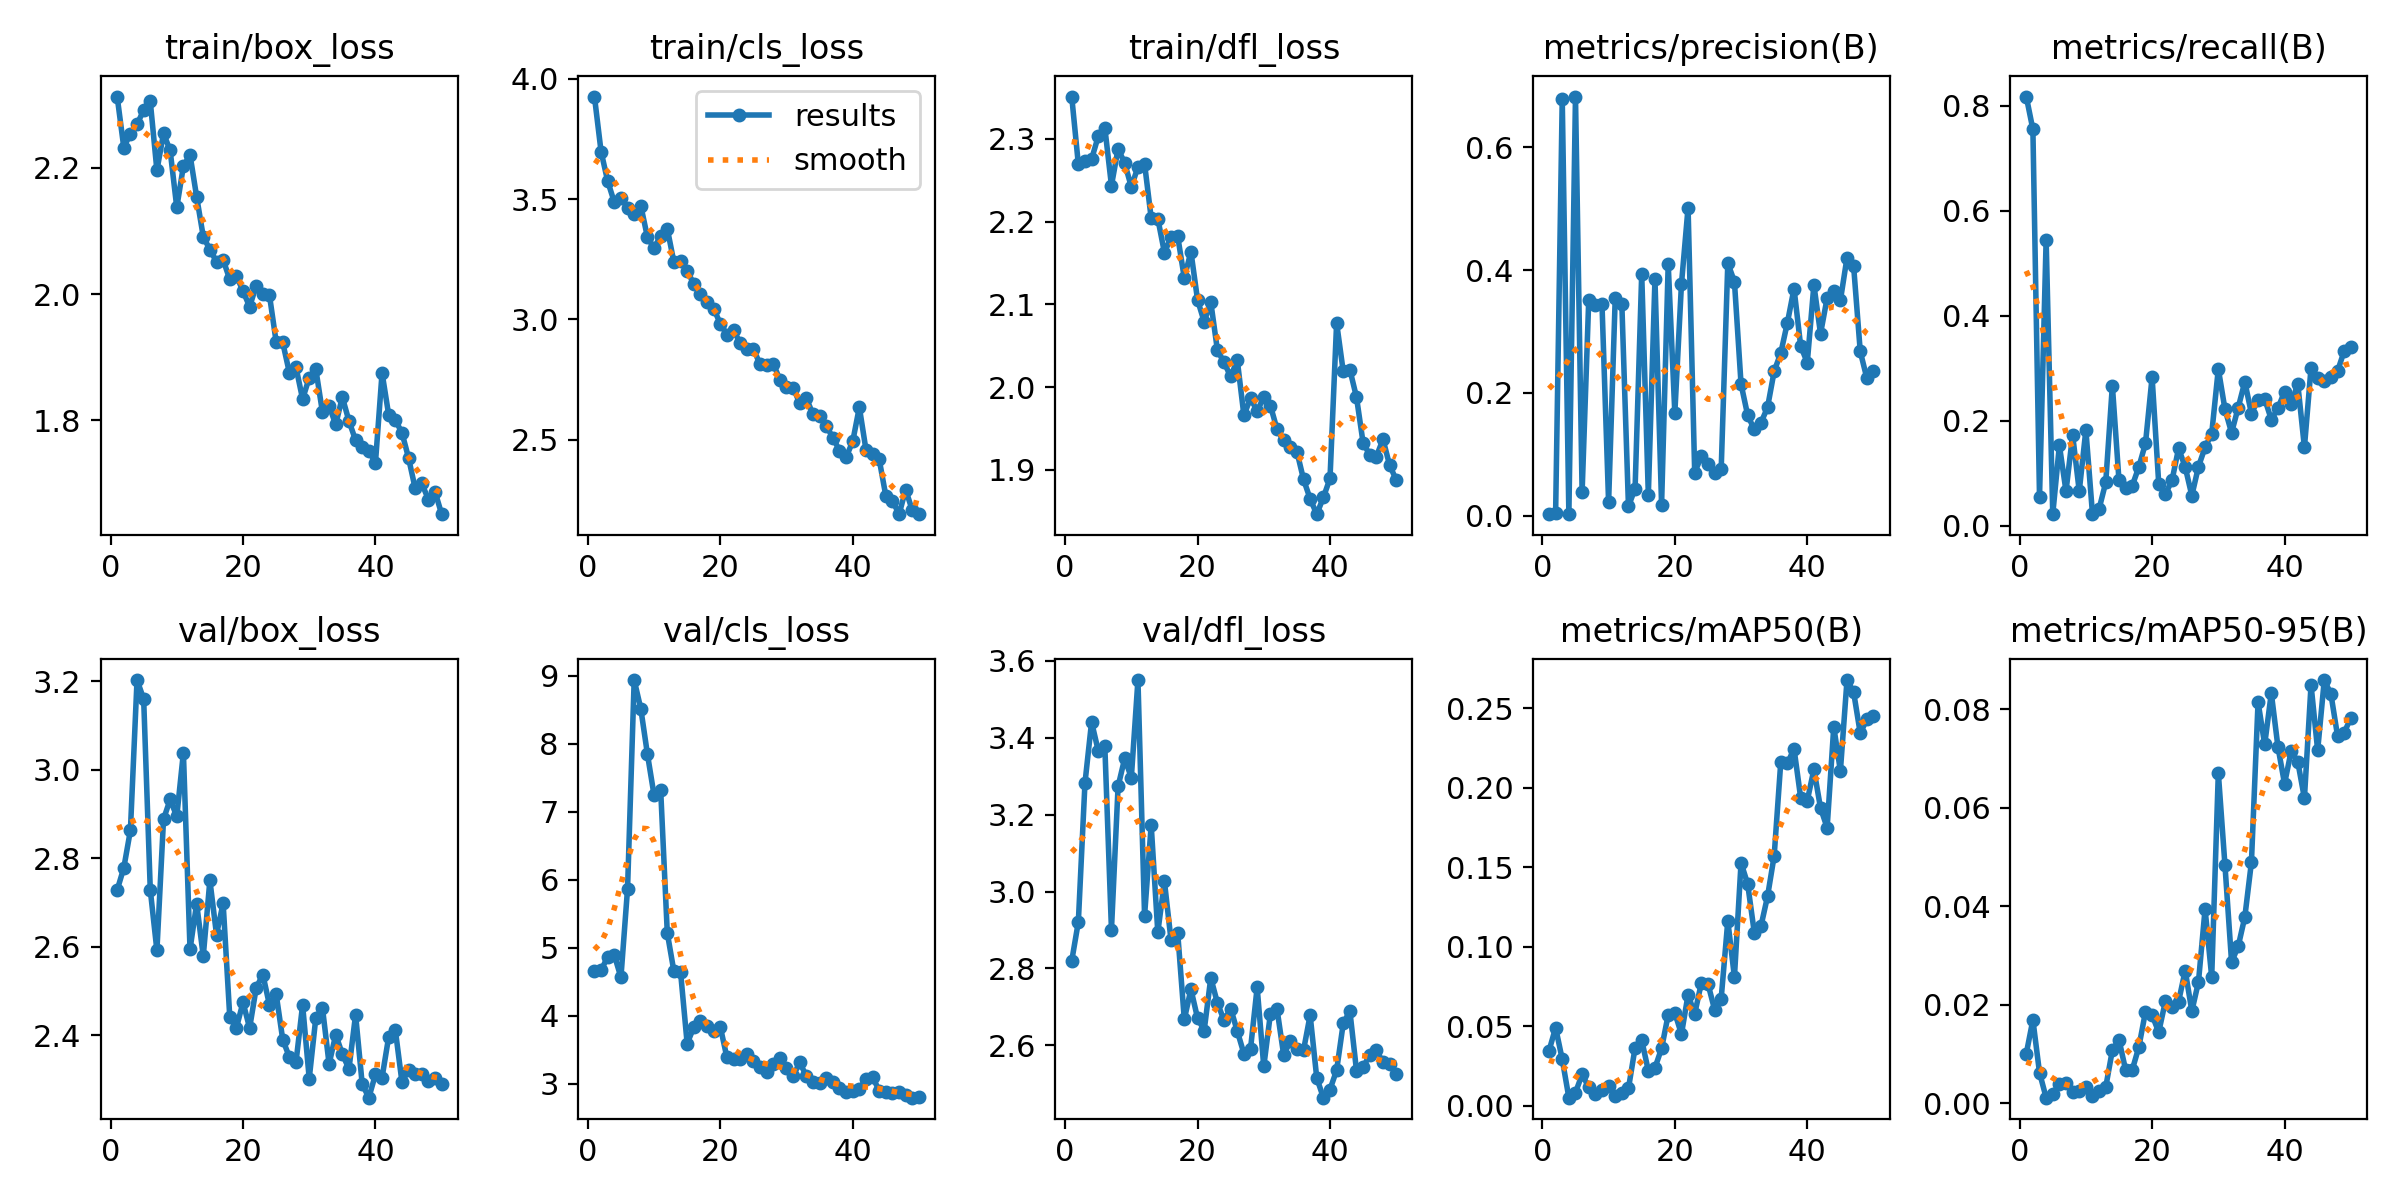

Values plotted in this chart, from the file beside it:
epoch, time, train/box_loss, train/cls_loss, train/dfl_loss, metrics/precision(B), metrics/recall(B), metrics/mAP50(B), metrics/mAP50-95(B), val/box_loss, val/cls_loss, val/dfl_loss, lr/pg0, lr/pg1, lr/pg2
1, 72.85, 2.313, 3.926, 2.351, 0.00342, 0.8171, 0.03446, 0.01011, 2.728, 4.662, 2.819, 0.0002429, 0.0002429, 0.0002429
2, 135.7, 2.232, 3.697, 2.269, 0.00434, 0.7545, 0.04907, 0.01697, 2.778, 4.669, 2.921, 0.0004902, 0.0004902, 0.0004902
3, 196.2, 2.254, 3.574, 2.273, 0.6786, 0.05556, 0.02917, 0.00626, 2.863, 4.862, 3.282, 0.0007274, 0.0007274, 0.0007274
4, 265.3, 2.269, 3.487, 2.276, 0.00262, 0.5446, 0.00507, 0.00118, 3.202, 4.89, 3.441, 0.0009543, 0.0009543, 0.0009543
5, 335.5, 2.291, 3.506, 2.303, 0.6825, 0.02247, 0.0083, 0.00199, 3.16, 4.563, 3.366, 0.001171, 0.001171, 0.001171
6, 405.1, 2.305, 3.464, 2.314, 0.03848, 0.1534, 0.01966, 0.0039, 2.728, 5.869, 3.378, 0.001288, 0.001288, 0.001288
7, 470.3, 2.196, 3.437, 2.244, 0.3514, 0.06632, 0.01172, 0.00415, 2.591, 8.937, 2.901, 0.001259, 0.001259, 0.001259
8, 542.2, 2.254, 3.473, 2.288, 0.343, 0.1732, 0.00729, 0.00243, 2.888, 8.515, 3.273, 0.001231, 0.001231, 0.001231
9, 614.6, 2.228, 3.342, 2.271, 0.3453, 0.06632, 0.01013, 0.00252, 2.933, 7.847, 3.346, 0.001203, 0.001203, 0.001203
10, 686.2, 2.137, 3.296, 2.242, 0.02188, 0.1827, 0.01225, 0.00337, 2.894, 7.244, 3.296, 0.001174, 0.001174, 0.001174
11, 759.9, 2.203, 3.348, 2.266, 0.3543, 0.02247, 0.00588, 0.00147, 3.038, 7.321, 3.55, 0.001146, 0.001146, 0.001146
12, 831.1, 2.221, 3.377, 2.27, 0.3445, 0.03262, 0.00799, 0.0025, 2.594, 5.216, 2.937, 0.001118, 0.001118, 0.001118
13, 900.8, 2.154, 3.238, 2.204, 0.01532, 0.08287, 0.01092, 0.00333, 2.697, 4.651, 3.173, 0.001089, 0.001089, 0.001089
14, 970.7, 2.091, 3.243, 2.204, 0.04435, 0.2672, 0.03644, 0.01081, 2.579, 4.643, 2.894, 0.001061, 0.001061, 0.001061
15, 1038, 2.07, 3.202, 2.163, 0.3938, 0.08661, 0.04126, 0.01294, 2.75, 3.589, 3.026, 0.001033, 0.001033, 0.001033
16, 1110, 2.051, 3.147, 2.181, 0.03411, 0.07272, 0.02198, 0.00681, 2.627, 3.829, 2.873, 0.001005, 0.001005, 0.001005
17, 1181, 2.054, 3.105, 2.183, 0.3852, 0.07647, 0.02383, 0.00681, 2.698, 3.918, 2.893, 0.0009763, 0.0009763, 0.0009763
18, 1251, 2.023, 3.072, 2.132, 0.01785, 0.1124, 0.03604, 0.01146, 2.442, 3.84, 2.668, 0.000948, 0.000948, 0.000948
19, 1321, 2.029, 3.045, 2.164, 0.4098, 0.1572, 0.05717, 0.01862, 2.416, 3.779, 2.746, 0.0009197, 0.0009197, 0.0009197
20, 1391, 2.005, 2.982, 2.105, 0.1672, 0.2832, 0.05844, 0.01795, 2.474, 3.838, 2.671, 0.0008914, 0.0008914, 0.0008914
21, 1460, 1.98, 2.936, 2.079, 0.377, 0.08068, 0.04501, 0.01447, 2.416, 3.385, 2.639, 0.0008631, 0.0008631, 0.0008631
22, 1529, 2.013, 2.957, 2.103, 0.5018, 0.06039, 0.06982, 0.02071, 2.508, 3.356, 2.776, 0.0008348, 0.0008348, 0.0008348
23, 1597, 2.001, 2.9, 2.045, 0.0704, 0.08661, 0.05763, 0.01961, 2.537, 3.363, 2.71, 0.0008065, 0.0008065, 0.0008065
24, 1664, 1.998, 2.877, 2.03, 0.0966, 0.1475, 0.07715, 0.02069, 2.468, 3.431, 2.665, 0.0007782, 0.0007782, 0.0007782
25, 1731, 1.925, 2.877, 2.013, 0.08488, 0.1122, 0.07675, 0.02699, 2.494, 3.339, 2.696, 0.0007499, 0.0007499, 0.0007499
26, 1799, 1.923, 2.813, 2.032, 0.06954, 0.05774, 0.06045, 0.01874, 2.39, 3.251, 2.637, 0.0007216, 0.0007216, 0.0007216
27, 1867, 1.876, 2.811, 1.966, 0.07544, 0.1128, 0.0674, 0.02466, 2.351, 3.17, 2.578, 0.0006934, 0.0006934, 0.0006934
28, 1935, 1.884, 2.816, 1.987, 0.4112, 0.1497, 0.1162, 0.03945, 2.339, 3.287, 2.591, 0.0006651, 0.0006651, 0.0006651
29, 2003, 1.834, 2.749, 1.971, 0.3812, 0.1754, 0.08089, 0.02568, 2.468, 3.372, 2.751, 0.0006368, 0.0006368, 0.0006368
30, 2072, 1.867, 2.719, 1.988, 0.2145, 0.2989, 0.1527, 0.06709, 2.302, 3.226, 2.545, 0.0006085, 0.0006085, 0.0006085
31, 2139, 1.881, 2.716, 1.978, 0.1636, 0.2224, 0.1394, 0.04841, 2.44, 3.109, 2.682, 0.0005802, 0.0005802, 0.0005802
32, 2208, 1.813, 2.651, 1.949, 0.1405, 0.1774, 0.1089, 0.02871, 2.462, 3.311, 2.695, 0.0005519, 0.0005519, 0.0005519
33, 2277, 1.823, 2.672, 1.936, 0.1513, 0.2252, 0.1128, 0.03189, 2.335, 3.111, 2.576, 0.0005236, 0.0005236, 0.0005236
34, 2346, 1.793, 2.605, 1.928, 0.1765, 0.2743, 0.1316, 0.03783, 2.401, 3.025, 2.61, 0.0004953, 0.0004953, 0.0004953
35, 2414, 1.837, 2.597, 1.922, 0.2353, 0.2138, 0.157, 0.04899, 2.358, 3.011, 2.59, 0.000467, 0.000467, 0.000467
36, 2482, 1.799, 2.558, 1.888, 0.265, 0.2404, 0.2161, 0.08149, 2.324, 3.089, 2.587, 0.0004387, 0.0004387, 0.0004387
37, 2550, 1.768, 2.508, 1.865, 0.3145, 0.242, 0.2152, 0.07286, 2.446, 3.026, 2.679, 0.0004104, 0.0004104, 0.0004104
38, 2618, 1.758, 2.455, 1.846, 0.3699, 0.2026, 0.2244, 0.0833, 2.289, 2.928, 2.515, 0.0003821, 0.0003821, 0.0003821
39, 2686, 1.752, 2.427, 1.867, 0.2766, 0.2241, 0.1937, 0.0724, 2.259, 2.882, 2.464, 0.0003538, 0.0003538, 0.0003538
40, 2754, 1.733, 2.493, 1.889, 0.2493, 0.2555, 0.1917, 0.06489, 2.311, 2.885, 2.485, 0.0003255, 0.0003255, 0.0003255
41, 2822, 1.875, 2.635, 2.078, 0.376, 0.233, 0.2114, 0.07155, 2.304, 2.927, 2.535, 0.0002972, 0.0002972, 0.0002972
42, 2890, 1.809, 2.458, 2.019, 0.2964, 0.2702, 0.1872, 0.06934, 2.396, 3.064, 2.657, 0.0002689, 0.0002689, 0.0002689
43, 2959, 1.8, 2.439, 2.021, 0.3547, 0.1497, 0.1748, 0.06196, 2.412, 3.093, 2.689, 0.0002406, 0.0002406, 0.0002406
44, 3027, 1.78, 2.418, 1.988, 0.3665, 0.3009, 0.2382, 0.08496, 2.295, 2.898, 2.535, 0.0002123, 0.0002123, 0.0002123
45, 3095, 1.74, 2.266, 1.932, 0.3506, 0.2811, 0.2104, 0.07167, 2.321, 2.872, 2.543, 0.0001841, 0.0001841, 0.0001841
46, 3163, 1.692, 2.246, 1.918, 0.4203, 0.2751, 0.2676, 0.08594, 2.313, 2.869, 2.575, 0.0001558, 0.0001558, 0.0001558
47, 3231, 1.7, 2.19, 1.916, 0.4062, 0.2832, 0.26, 0.08311, 2.312, 2.875, 2.587, 0.0001275, 0.0001275, 0.0001275
48, 3299, 1.675, 2.292, 1.937, 0.2676, 0.2945, 0.2341, 0.07464, 2.298, 2.835, 2.556, 9.91726e-05, 9.91726e-05, 9.91726e-05
49, 3366, 1.687, 2.206, 1.906, 0.2238, 0.3327, 0.2429, 0.07524, 2.303, 2.793, 2.553, 7.08784e-05, 7.08784e-05, 7.08784e-05
50, 3433, 1.651, 2.191, 1.888, 0.2358, 0.341, 0.2452, 0.07827, 2.29, 2.799, 2.524, 4.25842e-05, 4.25842e-05, 4.25842e-05
